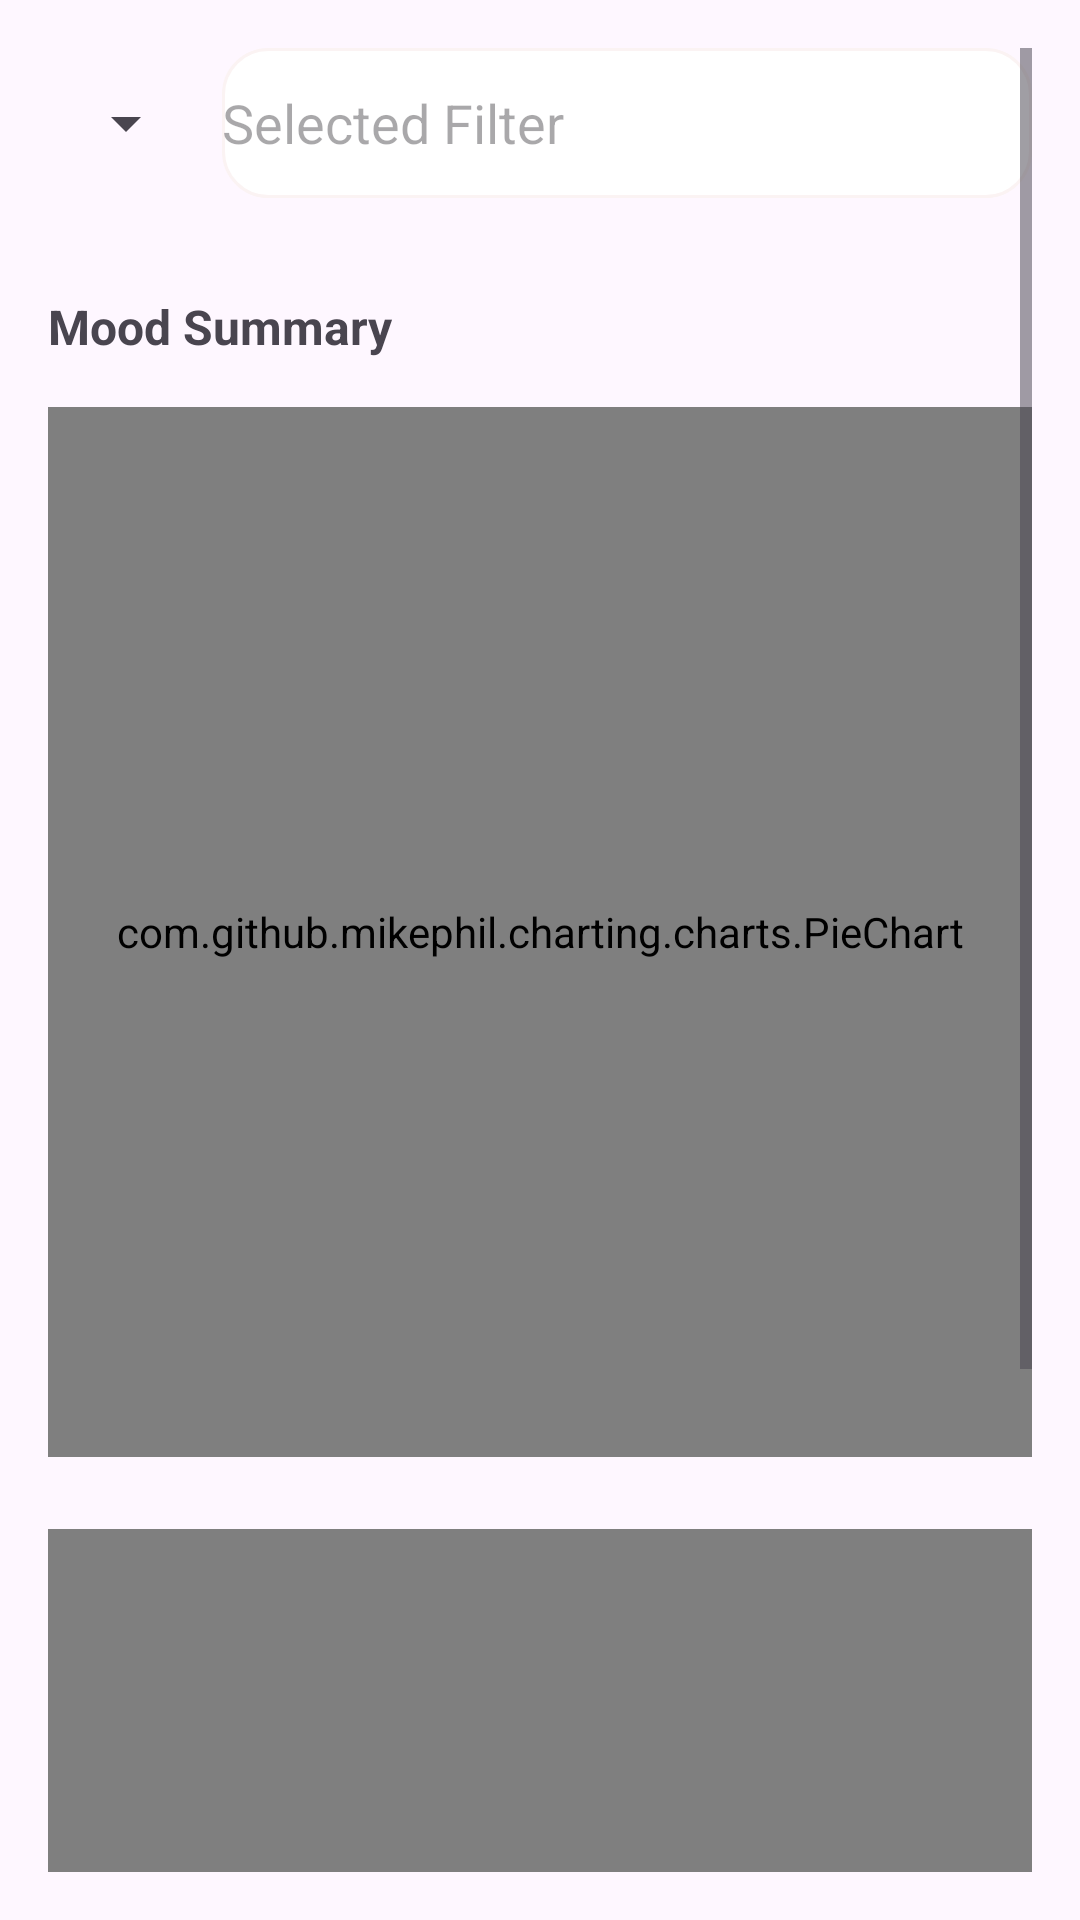

This screen was rendered from an Android layout file. Write that file and the resources it references.
<!-- AndroidManifest.xml: application theme Theme.FaceMate -->
<!-- res/layout/fragment_stats.xml -->
<?xml version="1.0" encoding="utf-8"?>
<ScrollView xmlns:android="http://schemas.android.com/apk/res/android"
    android:layout_width="match_parent"
    android:layout_height="match_parent"
    android:padding="16dp">

    <LinearLayout
        android:layout_width="match_parent"
        android:layout_height="wrap_content"
        android:orientation="vertical">

    
    <LinearLayout
        android:layout_width="match_parent"
        android:layout_height="wrap_content"
        android:orientation="horizontal"
        android:layout_marginBottom="16dp">

        <Spinner
            android:id="@+id/filterSpinner"
            android:layout_width="50dp"
            android:layout_height="50dp"
            android:layout_marginBottom="16dp" />

        <EditText
            android:id="@+id/selectedFilterText"
            android:layout_width="0dp"
            android:layout_height="50dp"
            android:layout_marginStart="8dp"
            android:layout_weight="2"
            android:hint="Selected Filter"
            android:focusable="false"
            android:background="@drawable/edit_text" />
    </LinearLayout>

        <TextView
            android:id="@+id/moodSummaryText"
            android:layout_width="match_parent"
            android:layout_height="wrap_content"
            android:text="Mood Summary"
            android:textSize="16sp"
            android:textStyle="bold"
            android:layout_marginBottom="16dp" />

        <com.github.mikephil.charting.charts.PieChart
            android:id="@+id/pieChart"
            android:layout_width="match_parent"
            android:layout_height="350dp"
            android:layout_marginBottom="24dp" />

        <com.github.mikephil.charting.charts.BarChart
            android:id="@+id/barChart"
            android:layout_width="match_parent"
            android:layout_height="350dp"
            android:layout_marginBottom="24dp" />

    </LinearLayout>
</ScrollView>
<!-- resources referenced by this layout -->
<resources>
  <!-- drawable edit_text (drawable) -->
  <?xml version="1.0" encoding="utf-8"?>
  <shape xmlns:android="http://schemas.android.com/apk/res/android">
      <stroke android:color="#FBF3F3" android:width="1dp"/>
      <gradient android:startColor="#FFFFFF" android:endColor="#FFFFFF"/>
      <corners android:radius="15dp"/>
  
  </shape>
  <style name="Theme.FaceMate" parent="Base.Theme.FaceMate" />
  <style name="Base.Theme.FaceMate" parent="Theme.Material3.DayNight.NoActionBar">
          
          
      </style>
</resources>
